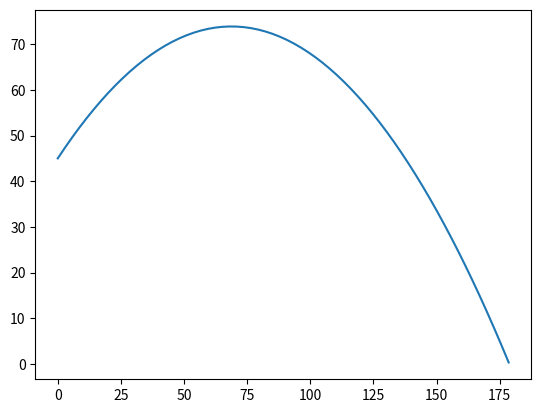

Reproduce this figure in Python.
# 포물체 운동 (x0 = 0, y0 = 45)

import matplotlib.pyplot as plt
import numpy as np
import math

g = 9.8
velocity = 37
angle = math.radians(40)
t_flight = (velocity * math.sin(angle) + ((velocity ** 2) * (math.sin(angle) ** 2) + 90 * g) ** 0.5) / g
print(t_flight)

def x(t):
    return velocity * t * np.cos(angle)

def y(t):
    return 45 + velocity * t * np.sin(angle) - 0.5 * g * t * t

t = np.arange(0, t_flight, 0.1)
plt.plot(x(t), y(t))
plt.show()
